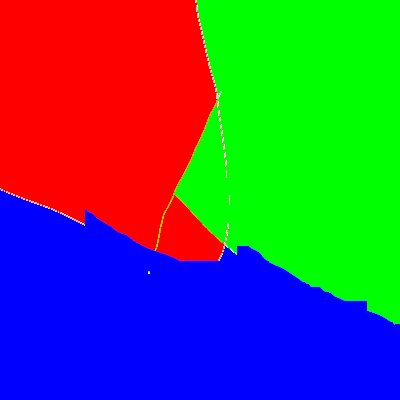
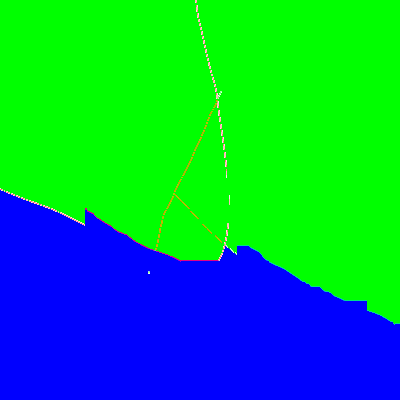
Input picture: input.png (400x400), committed beside the script.
Output picture: output.png (400x400), as committed by the script's author.
Transform script: pngcolourswap.py (Python; library hint: Pillow): line 18 names the input picture, line 16 names the output picture.
from PIL import Image


def colourswap(img_path, colour1, colour2):
    img = Image.open(img_path)
    data = img.getdata()

    new_data = []
    for item in data:
        if item[:3] == colour1:
            new_data.append(colour2 + item[3:])  # Preserve the alpha channel if it exists
        else:
            new_data.append(item)

    img.putdata(new_data)
    img.save('output.png')

input_img = 'input.png'
col1 = (255, 0, 0)
col2 = (0, 255, 0)
colourswap(input_img, col1, col2)
